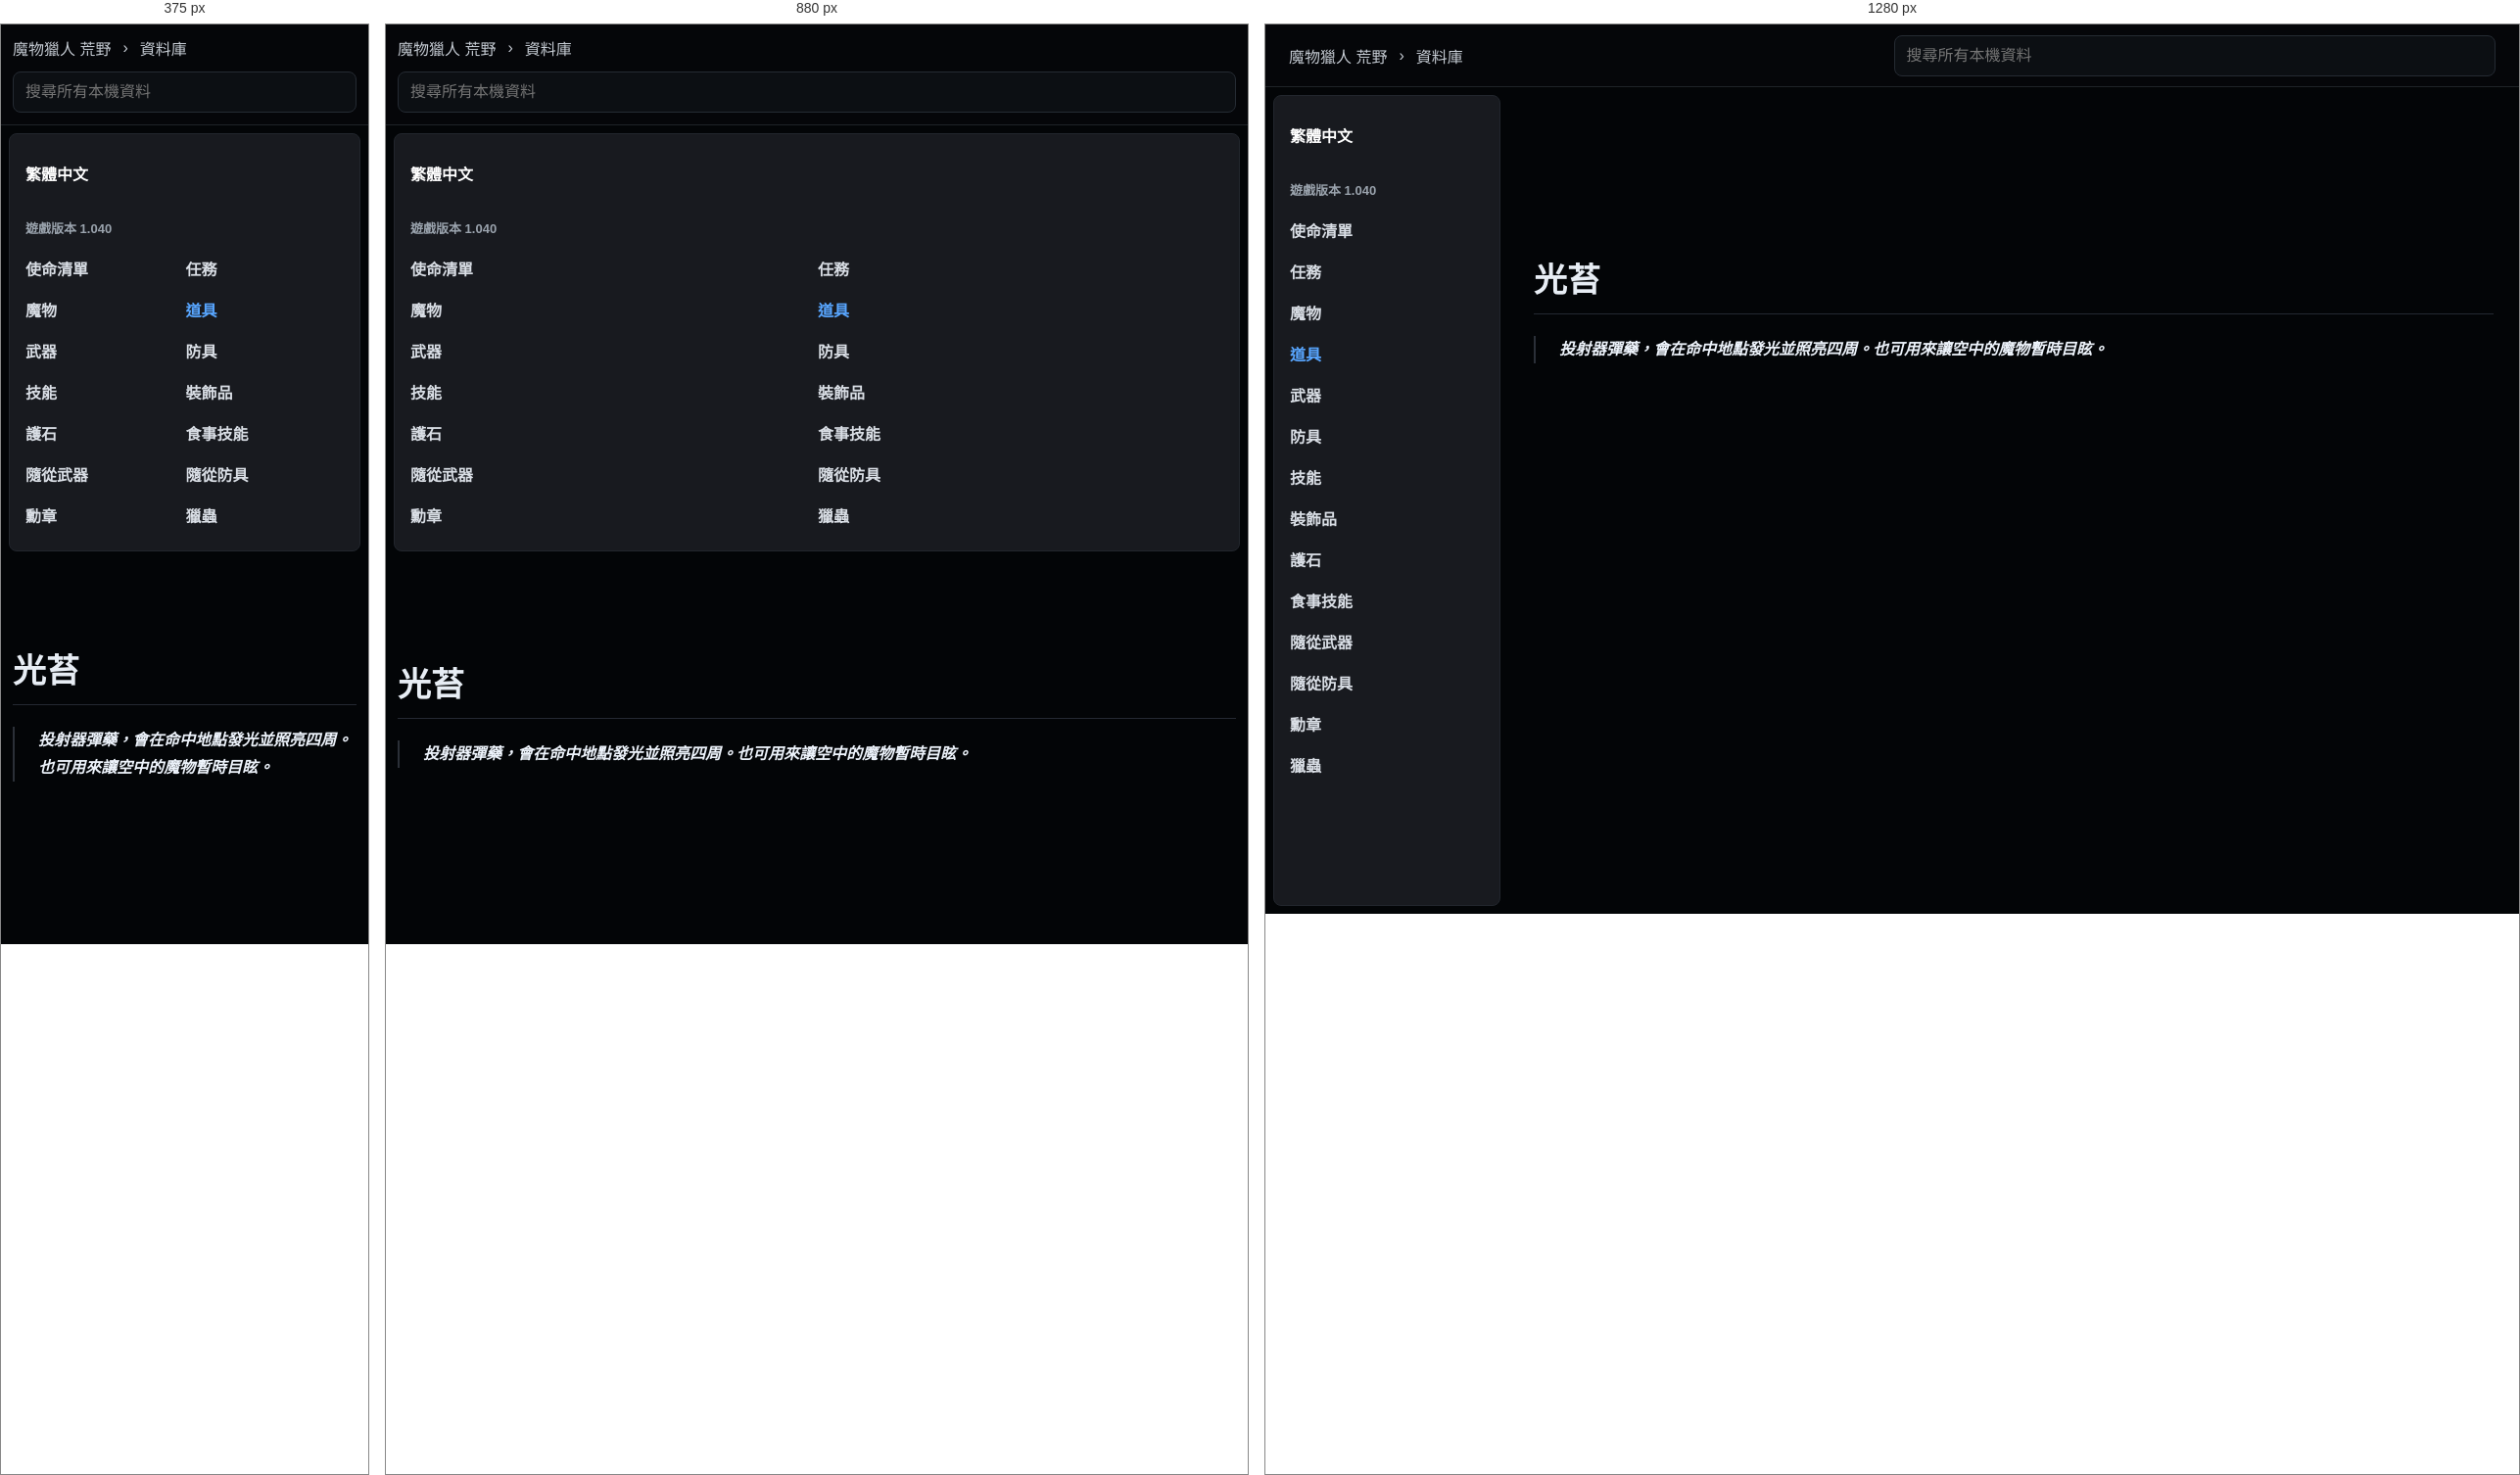
Rendered at 375 px, 880 px and 1280 px, left to right.

<!-- file: guang-tai.html -->
<!doctype html>
<html lang="zh-Hant">
  <head>
    <meta charset="utf-8">
    <meta name="viewport" content="width=device-width, initial-scale=1">
    <title>光苔 | 荒野資料庫</title>
    <link rel="stylesheet" href="../../styles.css">
  </head>
  <body class="k-page">
    <header class="k-top">
      <div class="k-crumbs">
        <a href="../../index.html">魔物獵人 荒野</a>
        <span>›</span>
        <a href="../../database.html">資料庫</a>
      </div>
      <div class="k-global-search" data-search-root="../../">
        <input type="search" placeholder="搜尋所有本機資料" autocomplete="off" data-global-search-input>
        <div class="k-search-results" data-global-search-results hidden></div>
      </div>
    </header>
    <div class="k-shell">
      <aside class="k-sidebar">
        <div class="lang-badge">繁體中文</div>
        <div class="version">遊戲版本 1.040</div>
        <nav><a class="" href="../../database-missions.html">使命清單</a><a class="" href="../../database-quests.html">任務</a><a class="" href="../../database-monsters.html">魔物</a><a class="active" href="../../database-items.html">道具</a><a class="" href="../../database-weapons.html">武器</a><a class="" href="../../database-armor.html">防具</a><a class="" href="../../database-skills.html">技能</a><a class="" href="../../database-decorations.html">裝飾品</a><a class="" href="../../database-charms.html">護石</a><a class="" href="../../database-food-skills.html">食事技能</a><a class="" href="../../database-palico-weapons.html">隨從武器</a><a class="" href="../../database-palico-armor.html">隨從防具</a><a class="" href="../../database-awards.html">勳章</a><a class="" href="../../database-kinsects.html">獵蟲</a></nav>
      </aside>
      <main class="k-content">
          <article class="k-detail">
            <h1>光苔</h1>
            <div class="k-quotes"><blockquote>投射器彈藥，會在命中地點發光並照亮四周。也可用來讓空中的魔物暫時目眩。</blockquote></div>
          </article>
        </main>
    </div>
    <script src="../../app.js" defer></script>
  </body>
</html>


/* @media block from styles.css */
@media (max-width: 860px) {
  .topbar,
  .section-heading,
  .filters {
    align-items: stretch;
    flex-direction: column;
  }

  .topbar {
    justify-content: flex-start;
    min-height: 0;
    gap: 12px;
    padding: 12px 0;
  }

  .nav-links {
    overflow-x: auto;
    padding-bottom: 8px;
  }

  .hero {
    min-height: auto;
    grid-template-columns: 1fr;
    padding-top: 36px;
  }

  .field-map {
    min-height: 300px;
  }

  .quick-links,
  .guide-columns,
  .record-form,
  .sync-grid,
  .bow-guide-shell {
    grid-template-columns: 1fr;
  }

  .native-guide-head {
    align-items: stretch;
    flex-direction: column;
  }

  .wide {
    grid-column: auto;
  }

  .compact-search {
    max-width: none;
  }
}

/* @media block from styles.css */
@media (max-width: 860px) {
  .topbar .k-global-search {
    flex: 0 1 auto;
    max-width: none;
  }
}

/* @media block from styles.css */
@media (max-width: 900px) {
  .home-hero,
  .hero {
    grid-template-columns: 1fr;
  }

  .monster-showcase {
    width: 100%;
  }

  .showcase-grid {
    grid-template-columns: repeat(2, minmax(0, 1fr));
  }

  .k-top {
    align-items: stretch;
    flex-direction: column;
    padding: 12px;
  }

  .k-crumbs {
    min-width: 0;
  }

  .k-global-search {
    width: 100%;
  }

  .k-search-results {
    left: 0;
    right: auto;
    width: 100%;
  }

  .k-shell {
    grid-template-columns: 1fr;
  }

  .k-sidebar {
    position: static;
    height: auto;
  }

  .k-sidebar nav {
    grid-template-columns: repeat(2, minmax(0, 1fr));
  }

  .k-content {
    width: min(100% - 24px, 980px);
    margin-top: 32px;
  }

  .k-monsters-page .k-content {
    width: min(100% - 24px, 980px);
    margin-top: 32px;
  }

  .k-index-grid,
  .k-link-grid {
    grid-template-columns: 1fr;
  }

  .k-monsters-page .k-table tbody {
    grid-template-columns: 1fr;
  }

  .k-monster-hero {
    grid-template-columns: 1fr;
  }

  .k-monster-portrait {
    width: 124px;
    height: 124px;
  }
}